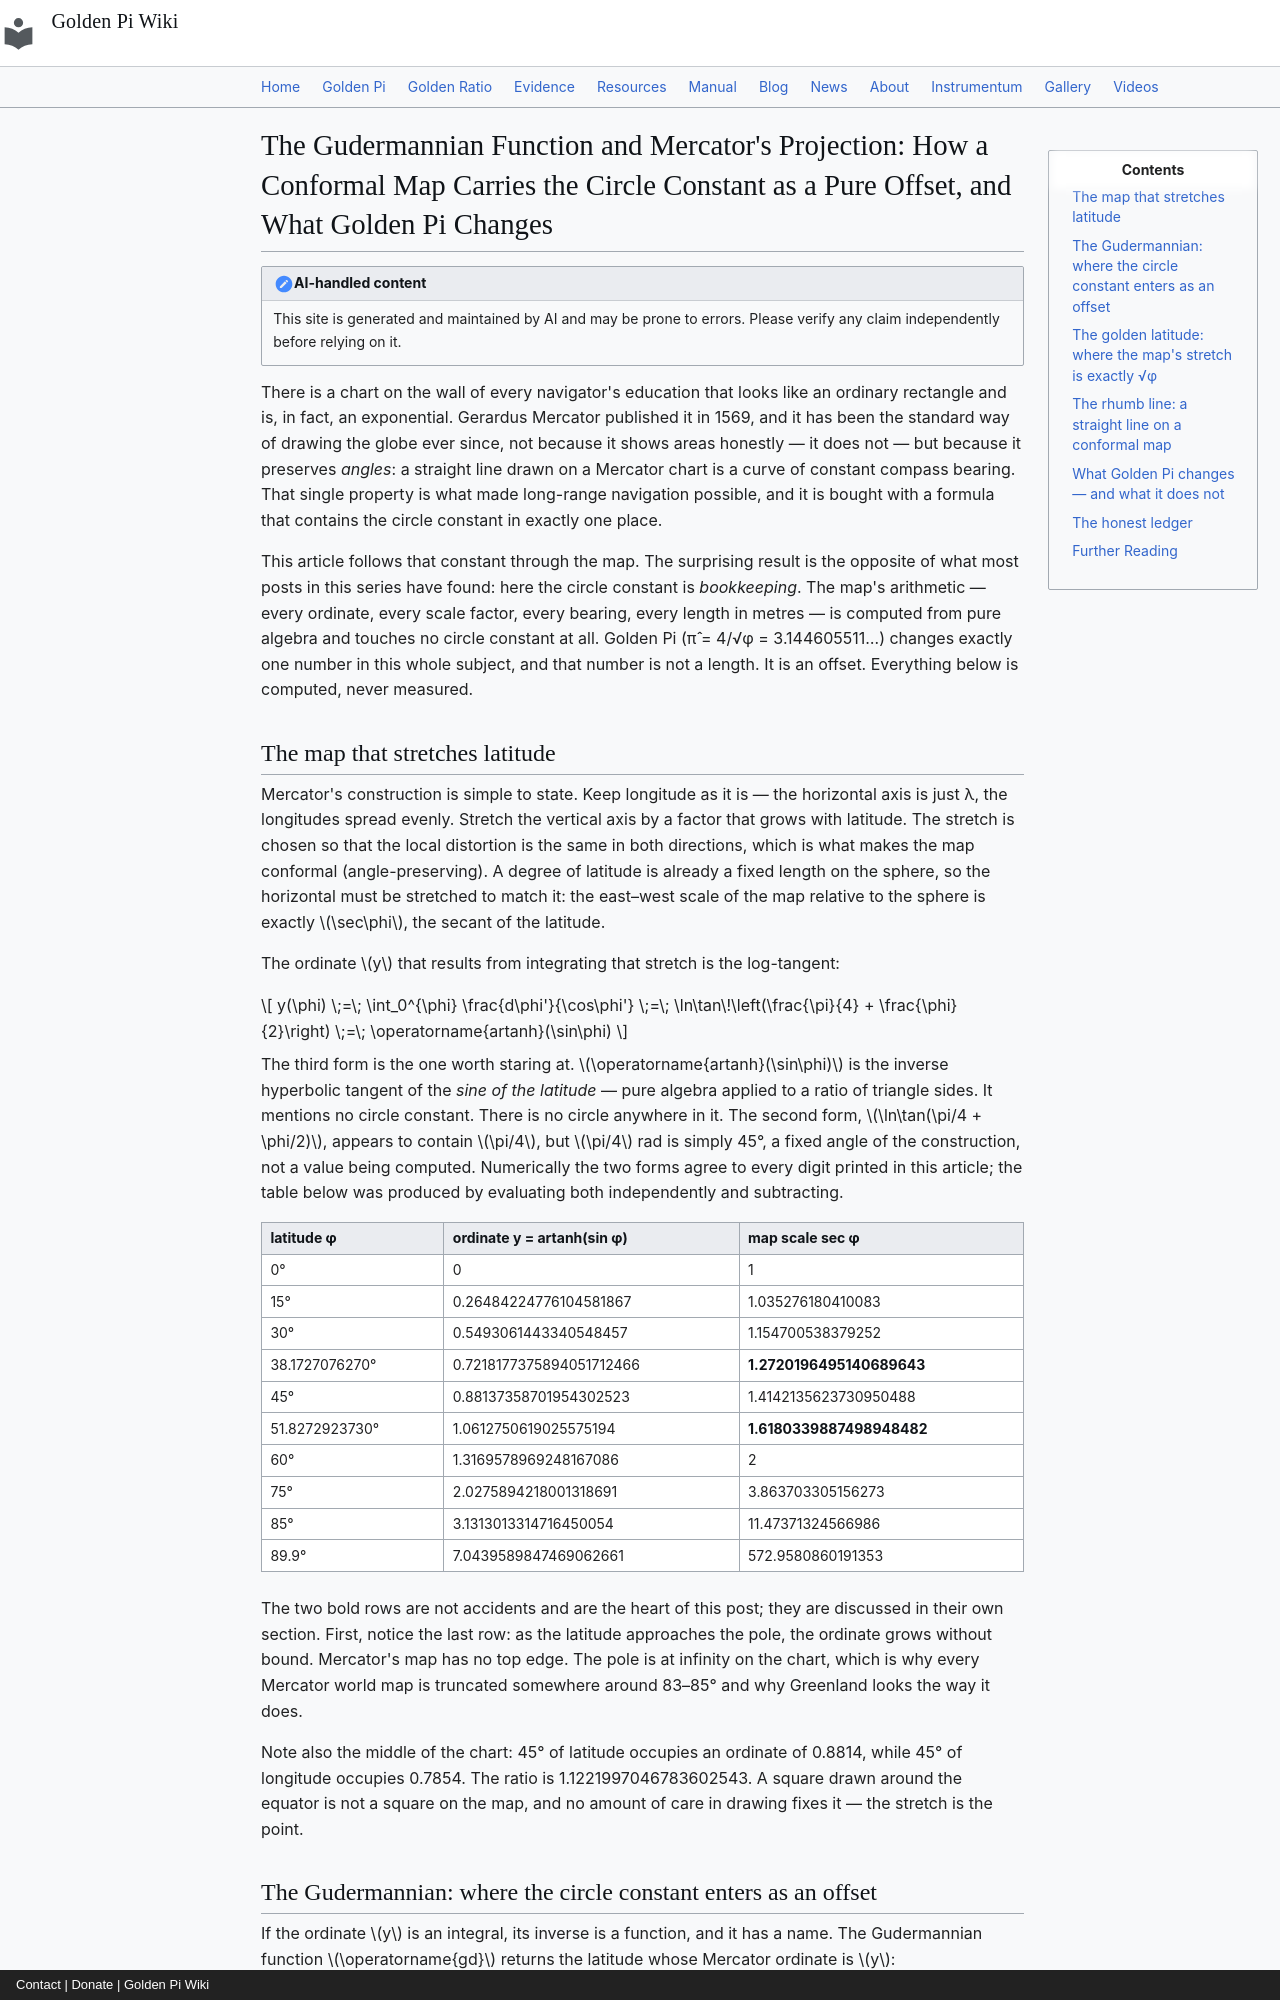

repository: onyxgod777/tvop.github.io · page: blog/posts/2026-09-24-gudermannian-function-mercator-projection-computes-circle-constant-golden-pi/index.html · generator: mkdocs · copyright: Contact | Donate | Golden Pi Wiki

---
title: "The Gudermannian Function and Mercator's Projection: How a Conformal Map Carries the Circle Constant as a Pure Offset, and What Golden Pi Changes"
date: 2026-09-24
description: "Mercator's 1569 world map is a log-tangent, and the Gudermannian function turns its ordinate back into a latitude via a π/2 offset. Every number in the map is computed, never measured — and here the golden label changes nothing except that one offset."
---

!!! note "AI-handled content"
    This site is generated and maintained by AI and may be prone to errors. Please verify any claim independently before relying on it.

There is a chart on the wall of every navigator's education that looks like an ordinary rectangle and is, in fact, an exponential. Gerardus Mercator published it in 1569, and it has been the standard way of drawing the globe ever since, not because it shows areas honestly — it does not — but because it preserves *angles*: a straight line drawn on a Mercator chart is a curve of constant compass bearing. That single property is what made long-range navigation possible, and it is bought with a formula that contains the circle constant in exactly one place.

This article follows that constant through the map. The surprising result is the opposite of what most posts in this series have found: here the circle constant is *bookkeeping*. The map's arithmetic — every ordinate, every scale factor, every bearing, every length in metres — is computed from pure algebra and touches no circle constant at all. Golden Pi (π̂ = 4/√φ = 3.144605511…) changes exactly one number in this whole subject, and that number is not a length. It is an offset. Everything below is computed, never measured.

## The map that stretches latitude

Mercator's construction is simple to state. Keep longitude as it is — the horizontal axis is just λ, the longitudes spread evenly. Stretch the vertical axis by a factor that grows with latitude. The stretch is chosen so that the local distortion is the same in both directions, which is what makes the map conformal (angle-preserving). A degree of latitude is already a fixed length on the sphere, so the horizontal must be stretched to match it: the east–west scale of the map relative to the sphere is exactly \(\sec\phi\), the secant of the latitude.

The ordinate \(y\) that results from integrating that stretch is the log-tangent:

\[
y(\phi) \;=\; \int_0^{\phi} \frac{d\phi'}{\cos\phi'} \;=\; \ln\tan\!\left(\frac{\pi}{4} + \frac{\phi}{2}\right)
\;=\; \operatorname{artanh}(\sin\phi)
\]

The third form is the one worth staring at. \(\operatorname{artanh}(\sin\phi)\) is the inverse hyperbolic tangent of the *sine of the latitude* — pure algebra applied to a ratio of triangle sides. It mentions no circle constant. There is no circle anywhere in it. The second form, \(\ln\tan(\pi/4 + \phi/2)\), appears to contain \(\pi/4\), but \(\pi/4\) rad is simply 45°, a fixed angle of the construction, not a value being computed. Numerically the two forms agree to every digit printed in this article; the table below was produced by evaluating both independently and subtracting.

| latitude φ | ordinate y = artanh(sin φ) | map scale sec φ |
|---|---|---|
| 0° | 0 | 1 |
| 15° | 0.26484224776104581867 | 1.035276180410083 |
| 30° | 0.5493061443340548457 | 1.154700538379252 |
| 38.1727076270° | 0.7218177375894051712466 | **1.2720196495140689643** |
| 45° | 0.88137358701954302523 | 1.4142135623730950488 |
| 51.8272923730° | 1.0612750619025575194 | **1.6180339887498948482** |
| 60° | 1.3169578969248167086 | 2 |
| 75° | 2.0275894218001318691 | 3.863703305156273 |
| 85° | 3.1313013314716450054 | 11.47371324566986 |
| 89.9° | 7.0439589847469062661 | 572.9580860191353 |

The two bold rows are not accidents and are the heart of this post; they are discussed in their own section. First, notice the last row: as the latitude approaches the pole, the ordinate grows without bound. Mercator's map has no top edge. The pole is at infinity on the chart, which is why every Mercator world map is truncated somewhere around 83–85° and why Greenland looks the way it does.

Note also the middle of the chart: 45° of latitude occupies an ordinate of 0.8814, while 45° of longitude occupies 0.7854. The ratio is 1.1221997046783602543. A square drawn around the equator is not a square on the map, and no amount of care in drawing fixes it — the stretch is the point.
